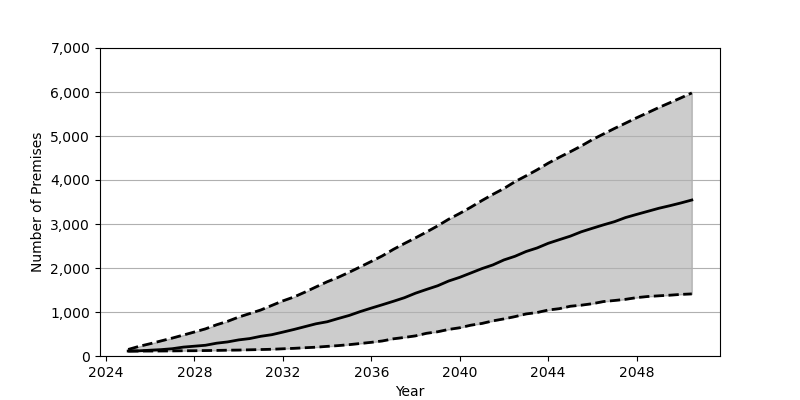

The table this chart was drawn from, first rows:
Date, Low, Base, High
2025-01, 111.0, 113.0, 149.0
2025-07, 112.0, 118.0, 220.0
2026-01, 113.0, 132.0, 280.0
2026-07, 114.0, 145.0, 344.0
2027-01, 116.0, 166.0, 408.0
2027-07, 119.0, 202.0, 476.0
2028-01, 120.0, 223.0, 546.0
2028-07, 124.0, 244.0, 617.0
2029-01, 127.0, 291.0, 710.0
2029-07, 132.0, 320.0, 788.0
2030-01, 135.0, 366.0, 885.0
2030-07, 141.0, 396.0, 964.0
2031-01, 147.0, 448.0, 1046
2031-07, 153.0, 484.0, 1149
2032-01, 164.0, 543.0, 1253
2032-07, 174.0, 603.0, 1341
2033-01, 188.0, 668.0, 1453
2033-07, 200.0, 732.0, 1570
2034-01, 219.0, 778.0, 1687
2034-07, 236.0, 851.0, 1787
2035-01, 258.0, 922.0, 1904
2035-07, 284.0, 1009, 2025
2036-01, 311.0, 1089, 2150
2036-07, 342.0, 1165, 2276
2037-01, 391.0, 1244, 2425
2037-07, 422.0, 1325, 2557
2038-01, 458.0, 1428, 2686
2038-07, 516.0, 1513, 2818
2039-01, 551.0, 1596, 2958
2039-07, 604.0, 1704, 3108
2040-01, 642.0, 1788, 3241
2040-07, 700.0, 1886, 3381
2041-01, 740.0, 1986, 3533
2041-07, 798.0, 2070, 3674
2042-01, 844.0, 2184, 3808
2042-07, 895.0, 2266, 3962
2043-01, 956.0, 2375, 4095
2043-07, 988.0, 2455, 4231
2044-01, 1045, 2561, 4382
2044-07, 1075, 2643, 4515
2045-01, 1131, 2724, 4643
2045-07, 1155, 2823, 4774
2046-01, 1189, 2903, 4919
2046-07, 1237, 2980, 5045
2047-01, 1262, 3053, 5172
2047-07, 1288, 3146, 5291
2048-01, 1327, 3218, 5414
2048-07, 1352, 3287, 5529
2049-01, 1368, 3357, 5647
2049-07, 1382, 3415, 5755
2050-01, 1400, 3478, 5866
2050-07, 1411, 3545, 5979
